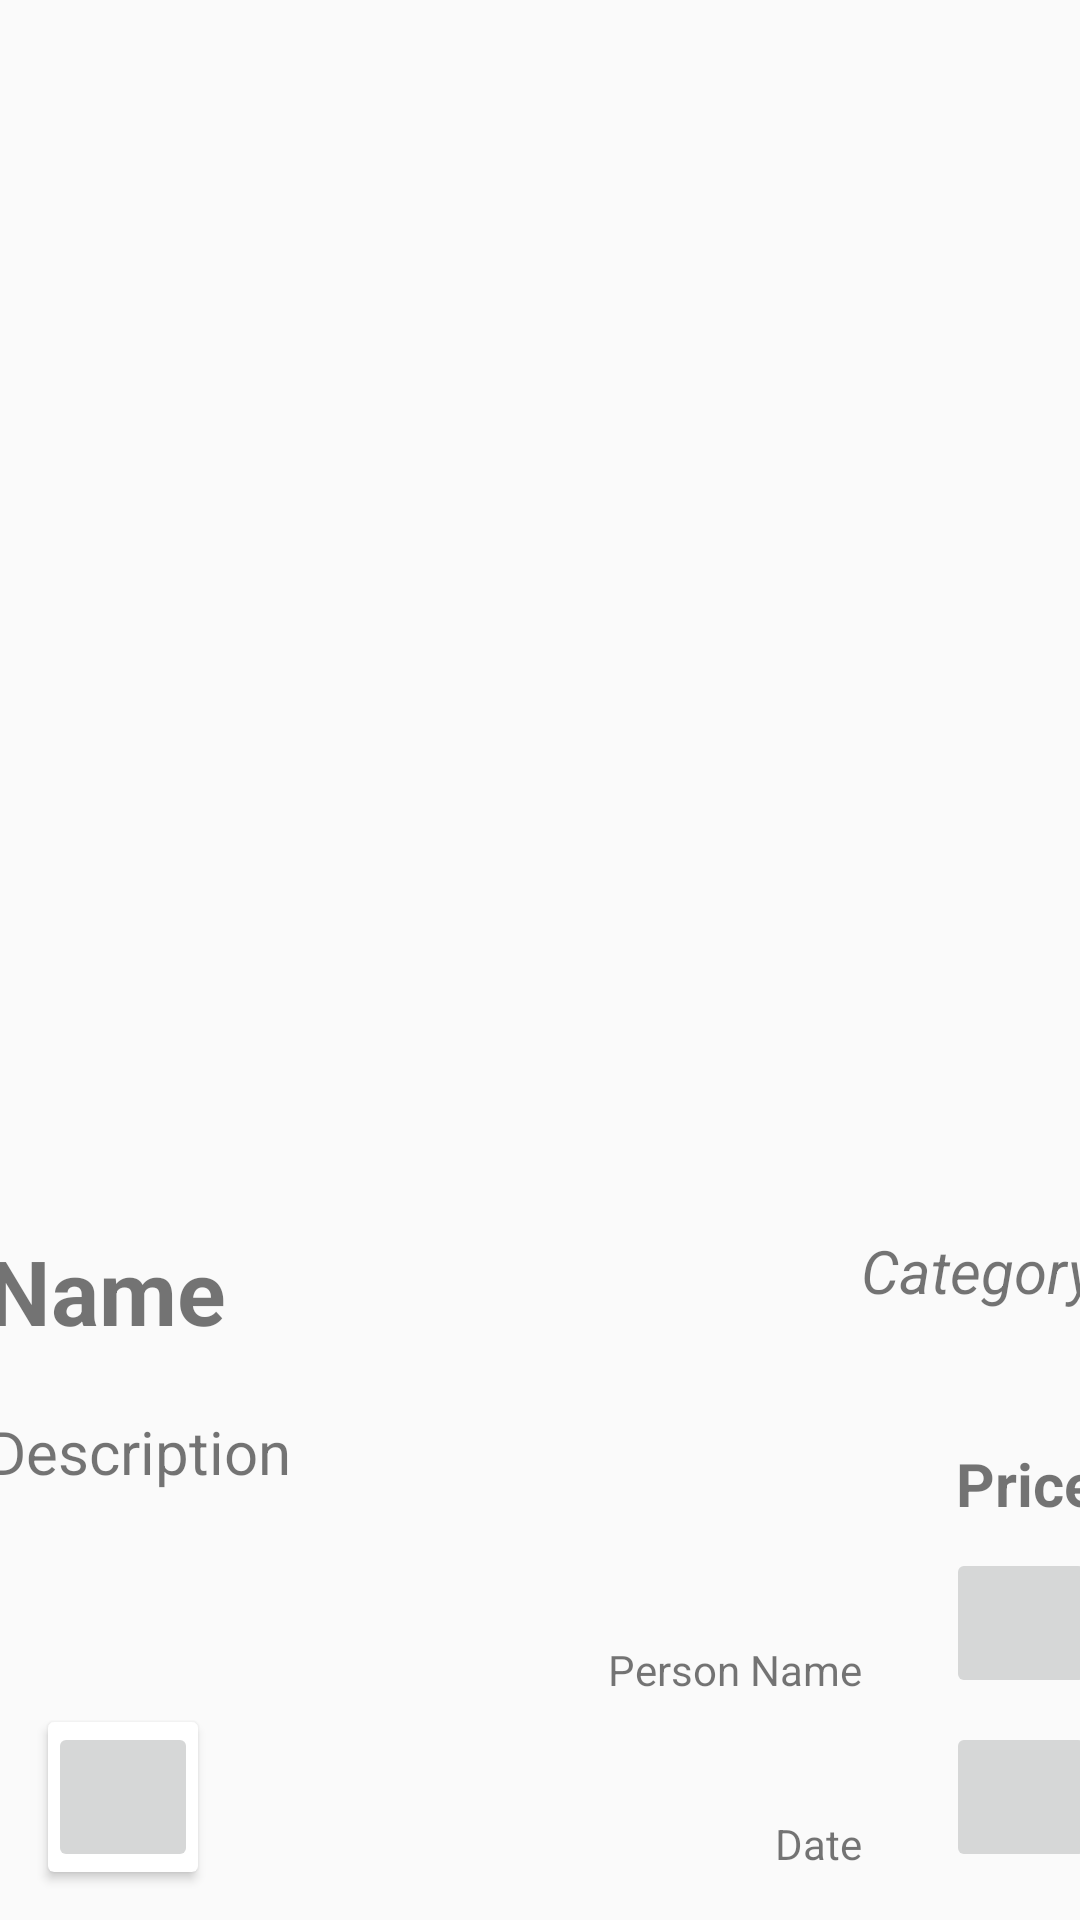

Write the Android layout XML for this screen, with the resource values it uses.
<!-- AndroidManifest.xml: application theme AppTheme -->
<!-- res/layout/activity_item.xml -->
<?xml version="1.0" encoding="utf-8"?>
<androidx.constraintlayout.widget.ConstraintLayout xmlns:android="http://schemas.android.com/apk/res/android"
    xmlns:app="http://schemas.android.com/apk/res-auto"
    xmlns:tools="http://schemas.android.com/tools"
    android:layout_width="match_parent"
    android:layout_height="match_parent"
    tools:context=".ItemActivity"
    android:id="@+id/ItemLayout">

    <ImageView
        android:id="@+id/itemImage"
        android:layout_width="370dp"
        android:layout_height="370dp"
        android:layout_marginTop="16dp"
        app:layout_constraintEnd_toEndOf="parent"
        app:layout_constraintHorizontal_bias="0.487"
        app:layout_constraintStart_toStartOf="parent"
        app:layout_constraintTop_toTopOf="parent"
        app:srcCompat="@drawable/ic_launcher_background" />

    <TextView
        android:id="@+id/itemName"
        android:layout_width="wrap_content"
        android:layout_height="wrap_content"
        android:layout_marginTop="24dp"
        android:text="Name"
        android:textSize="30sp"
        android:textStyle="bold"
        app:layout_constraintStart_toStartOf="@+id/itemImage"
        app:layout_constraintTop_toBottomOf="@+id/itemImage" />

    <TextView
        android:id="@+id/itemDescription"
        android:layout_width="wrap_content"
        android:layout_height="wrap_content"
        android:layout_marginTop="20dp"
        android:text="Description"
        android:textSize="20sp"
        app:layout_constraintStart_toStartOf="@+id/itemName"
        app:layout_constraintTop_toBottomOf="@+id/itemName" />

    <TextView
        android:id="@+id/itemCategory"
        android:layout_width="wrap_content"
        android:layout_height="wrap_content"
        android:text="Category"
        android:textSize="20sp"
        android:textStyle="italic"
        app:layout_constraintEnd_toEndOf="@+id/itemImage"
        app:layout_constraintTop_toTopOf="@+id/itemName" />

    <TextView
        android:id="@+id/itemPrice"
        android:layout_width="wrap_content"
        android:layout_height="wrap_content"
        android:layout_marginBottom="8dp"
        android:text="Price"
        android:textSize="20sp"
        android:textStyle="bold"
        app:layout_constraintBottom_toTopOf="@+id/itemPersonImage"
        app:layout_constraintEnd_toEndOf="@+id/itemCategory" />

    <ImageButton
        android:id="@+id/itemPersonImage"
        android:layout_width="50dp"
        android:layout_height="50dp"
        android:layout_marginBottom="8dp"
        app:layout_constraintBottom_toTopOf="@+id/itemDateImage"
        app:layout_constraintEnd_toEndOf="@+id/itemPrice"
        app:srcCompat="@drawable/ic_launcher_foreground" />

    <ImageButton
        android:id="@+id/itemDateImage"
        android:layout_width="50dp"
        android:layout_height="50dp"
        android:layout_marginBottom="16dp"
        app:layout_constraintBottom_toBottomOf="parent"
        app:layout_constraintEnd_toEndOf="@+id/itemPersonImage"
        app:srcCompat="@drawable/ic_launcher_foreground" />

    <TextView
        android:id="@+id/itemPersonName"
        android:layout_width="wrap_content"
        android:layout_height="wrap_content"
        android:layout_marginEnd="28dp"
        android:text="Person Name"
        app:layout_constraintBottom_toBottomOf="@+id/itemPersonImage"
        app:layout_constraintEnd_toStartOf="@+id/itemPersonImage" />

    <TextView
        android:id="@+id/itemDate"
        android:layout_width="wrap_content"
        android:layout_height="wrap_content"
        android:text="Date"
        app:layout_constraintBottom_toBottomOf="@+id/itemDateImage"
        app:layout_constraintEnd_toEndOf="@+id/itemPersonName" />

    <androidx.cardview.widget.CardView
        android:layout_width="wrap_content"
        android:layout_height="wrap_content"
        android:layout_marginStart="16dp"
        app:layout_constraintBottom_toBottomOf="@+id/itemDate"
        app:layout_constraintStart_toStartOf="parent">

        <ImageButton
            android:id="@+id/itemChatButton"
            android:layout_width="50dp"
            android:layout_height="50dp"
            tools:srcCompat="@tools:sample/avatars" />
    </androidx.cardview.widget.CardView>

</androidx.constraintlayout.widget.ConstraintLayout>
<!-- resources referenced by this layout -->
<resources>
  <style name="AppTheme" parent="Theme.AppCompat.Light.NoActionBar">
          
          <item name="colorPrimary">@color/colorPrimary</item>
          <item name="colorPrimaryDark">@color/colorPrimaryDark</item>
          <item name="colorAccent">@color/colorAccent</item>
          <item name="android:statusBarColor">@color/colorAccent</item>
      </style>
  <color name="colorPrimary">#6200EE</color>
  <color name="colorPrimaryDark">#3700B3</color>
  <color name="colorAccent">#03DAC5</color>
</resources>
